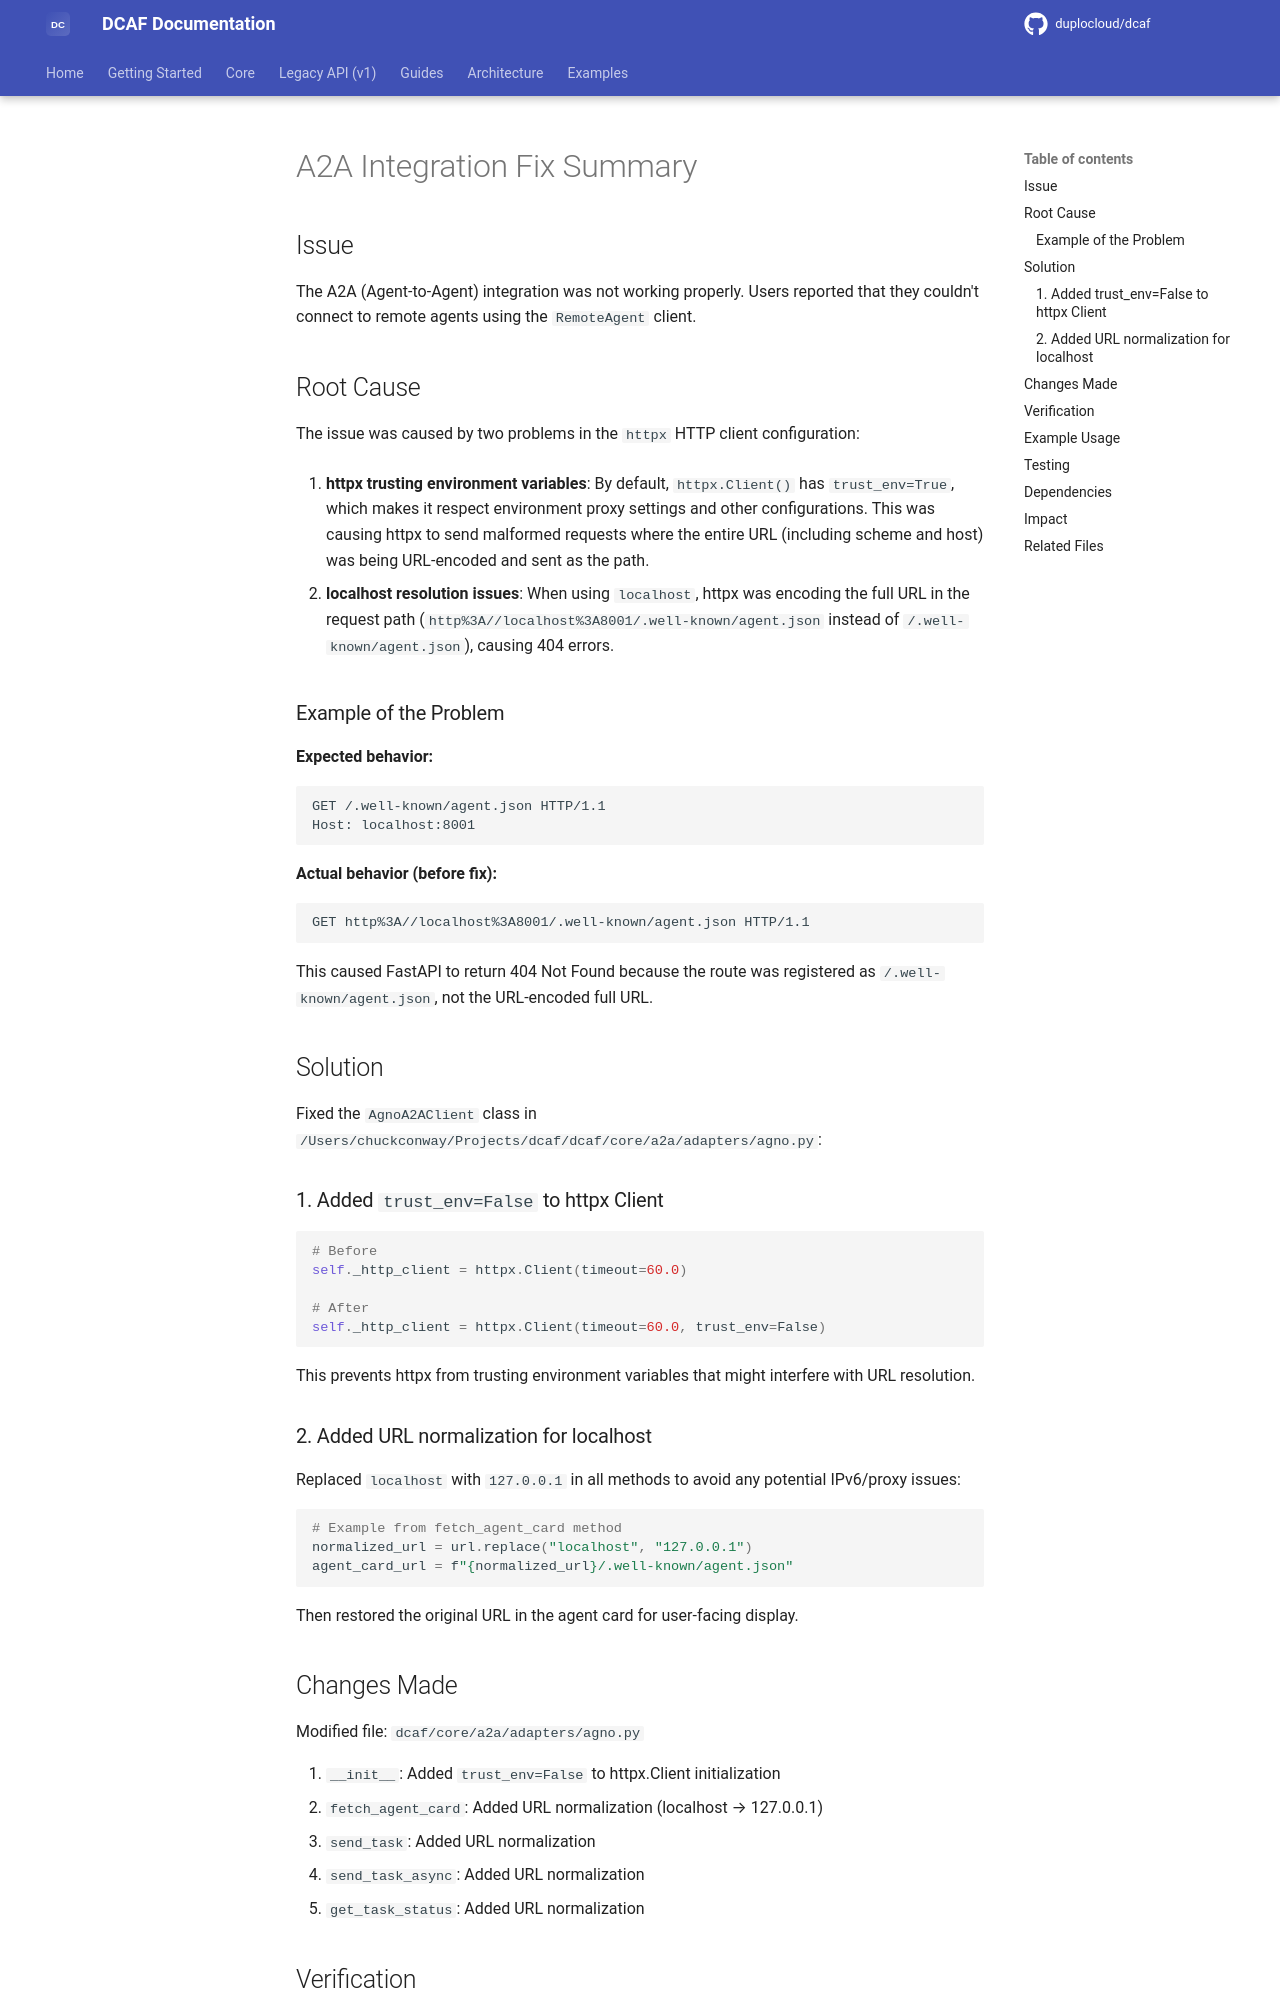

repository: duplocloud/dcaf · page: main/A2A_FIX_SUMMARY/index.html · generator: mkdocs

# A2A Integration Fix Summary

## Issue

The A2A (Agent-to-Agent) integration was not working properly. Users reported that they couldn't connect to remote agents using the `RemoteAgent` client.

## Root Cause

The issue was caused by two problems in the `httpx` HTTP client configuration:

1. **httpx trusting environment variables**: By default, `httpx.Client()` has `trust_env=True`, which makes it respect environment proxy settings and other configurations. This was causing httpx to send malformed requests where the entire URL (including scheme and host) was being URL-encoded and sent as the path.

2. **localhost resolution issues**: When using `localhost`, httpx was encoding the full URL in the request path (`http%3A//localhost%3A8001/.well-known/agent.json` instead of `/.well-known/agent.json`), causing 404 errors.

### Example of the Problem

**Expected behavior:**
```
GET /.well-known/agent.json HTTP/1.1
Host: localhost:8001
```

**Actual behavior (before fix):**
```
GET http%3A//localhost%3A8001/.well-known/agent.json HTTP/1.1
```

This caused FastAPI to return 404 Not Found because the route was registered as `/.well-known/agent.json`, not the URL-encoded full URL.

## Solution

Fixed the `AgnoA2AClient` class in `/Users/chuckconway/Projects/dcaf/dcaf/core/a2a/adapters/agno.py`:

### 1. Added `trust_env=False` to httpx Client

```python
# Before
self._http_client = httpx.Client(timeout=60.0)

# After
self._http_client = httpx.Client(timeout=60.0, trust_env=False)
```

This prevents httpx from trusting environment variables that might interfere with URL resolution.

### 2. Added URL normalization for localhost

Replaced `localhost` with `127.0.0.1` in all methods to avoid any potential IPv6/proxy issues:

```python
# Example from fetch_agent_card method
normalized_url = url.replace("localhost", "127.0.0.1")
agent_card_url = f"{normalized_url}/.well-known/agent.json"
```

Then restored the original URL in the agent card for user-facing display.
